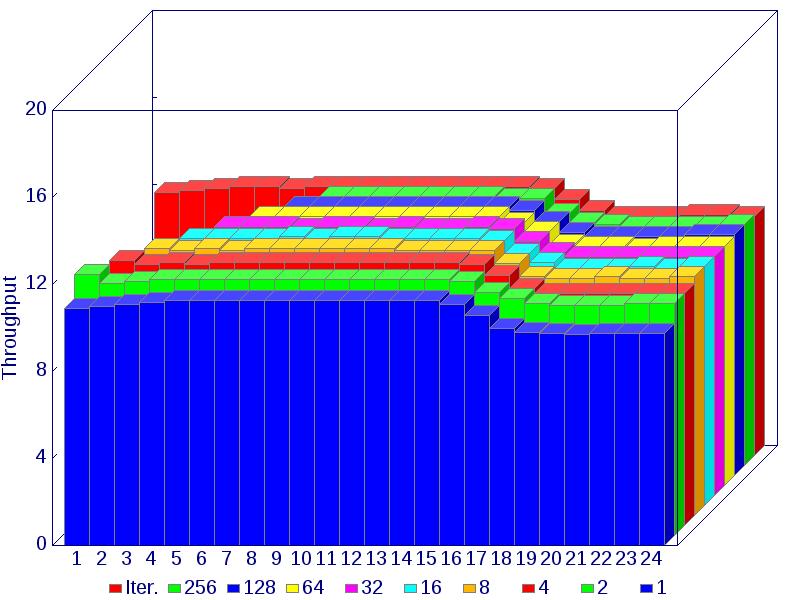

The data file committed next to this chart (first rows):
, 1, 2, 3, 4, 5, 6, 7, 8, 9, 10, 11, 12, 13, 14, 15, 16, 17, 18, 19, 20, 21, 22, 23
Iter., 12.1, 12.2, 12.3, 12.4, 12.4, 12.3, 12.4, 12.4, 12.4, 12.4, 12.4, 12.4, 12.4, 12.4, 12.4, 12.3, 11.8, 11.3, 11, 11, 11, 11.1, 11.1
256, n/a, n/a, n/a, n/a, n/a, n/a, n/a, 12.4, 12.4, 12.4, 12.4, 12.4, 12.4, 12.4, 12.3, 12.3, 11.6, 11.2, 11.1, 11, 11, 11, 11
128, n/a, n/a, n/a, n/a, n/a, n/a, 12.4, 12.4, 12.4, 12.4, 12.4, 12.4, 12.4, 12.4, 12.4, 12.2, 11.7, 11.2, 11, 11, 11, 11, 11.1
64, n/a, n/a, n/a, n/a, n/a, 12.4, 12.4, 12.4, 12.4, 12.4, 12.4, 12.4, 12.4, 12.4, 12.4, 12.1, 11.7, 11.1, 11, 11, 10.9, 11, 11
32, n/a, n/a, n/a, n/a, 12.4, 12.4, 12.4, 12.3, 12.4, 12.4, 12.3, 12.4, 12.3, 12.3, 12.4, 12.3, 11.7, 11.2, 11, 11, 11, 11, 11
16, n/a, n/a, n/a, 12.3, 12.3, 12.3, 12.3, 12.4, 12.3, 12.4, 12.4, 12.3, 12.3, 12.3, 12.3, 12.2, 11.6, 11.2, 10.9, 10.9, 10.9, 11, 10.9
8, n/a, n/a, 12.3, 12.2, 12.3, 12.2, 12.3, 12.3, 12.3, 12.3, 12.3, 12.3, 12.2, 12.2, 12.2, 12.2, 11.6, 11, 10.9, 10.9, 11, 10.9, 10.9
4, n/a, 12.2, 12, 12.1, 12, 12.1, 12.1, 12.1, 12.1, 12.1, 12.1, 12.1, 12.1, 12.1, 12.1, 12, 11.5, 10.9, 10.7, 10.7, 10.7, 10.7, 10.7
2, 12, 11.6, 11.7, 11.8, 11.8, 11.8, 11.8, 11.8, 11.8, 11.8, 11.8, 11.8, 11.8, 11.8, 11.8, 11.7, 11.2, 10.9, 10.7, 10.6, 10.6, 10.6, 10.7
1, 10.9, 11, 11.1, 11.2, 11.3, 11.3, 11.3, 11.3, 11.3, 11.3, 11.3, 11.3, 11.3, 11.3, 11.3, 11.1, 10.6, 10, 9.79, 9.78, 9.72, 9.76, 9.75
